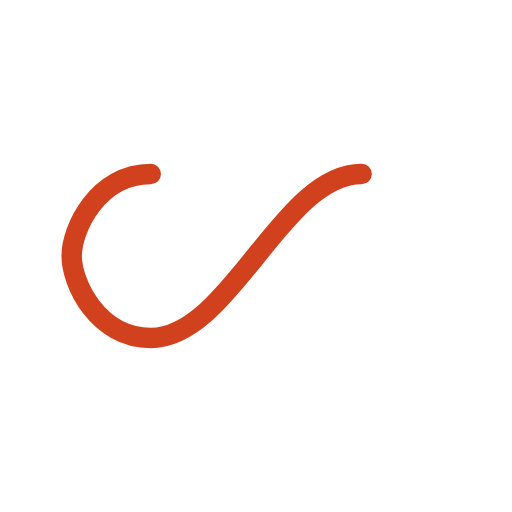
t = 0.00 s
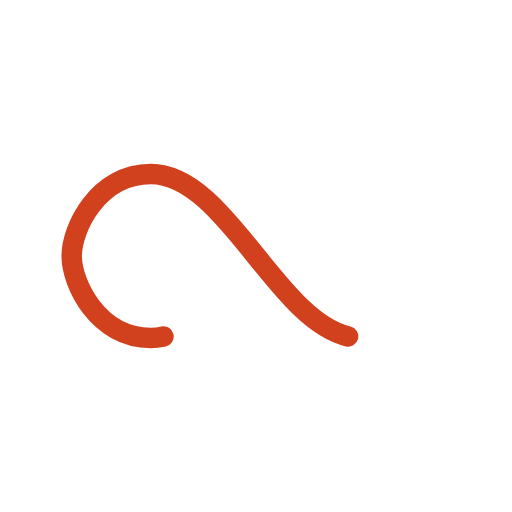
t = 0.25 s
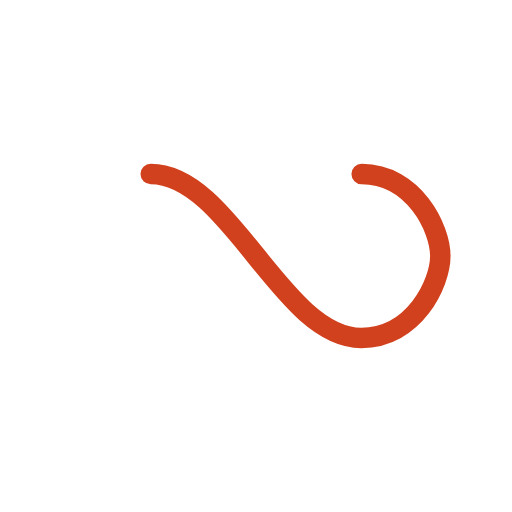
t = 0.50 s
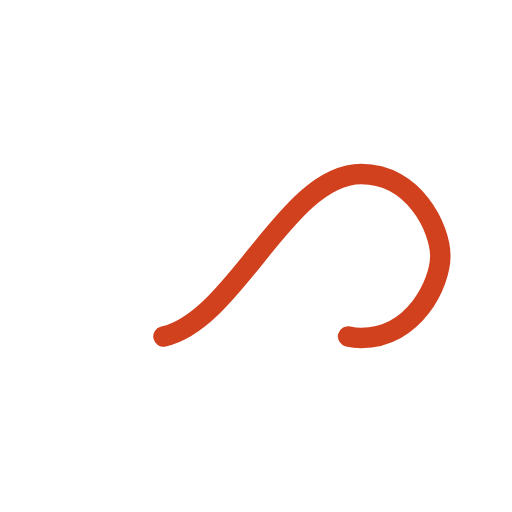
t = 0.75 s

The animated SVG that drew these frames (rendered in a browser with its animation timeline set to each time). Animation: 1 SMIL element (animate=1); one cycle of 1.00 s, repeats indefinitely.

<?xml version="1.0" encoding="utf-8"?>
<svg xmlns="http://www.w3.org/2000/svg" xmlns:xlink="http://www.w3.org/1999/xlink" style="margin: auto; background: none; display: block; shape-rendering: auto;" width="191px" height="191px" viewBox="0 0 100 100" preserveAspectRatio="xMidYMid">
<path fill="none" stroke="#d1411e" stroke-width="5" stroke-dasharray="128.29446411132812 128.29446411132812" d="M24.3 30C11.4 30 5 43.3 5 50s6.4 20 19.3 20c19.3 0 32.1-40 51.4-40 C88.6 30 95 43.3 95 50s-6.4 20-19.3 20C56.4 70 43.6 30 24.3 30z" stroke-linecap="round" style="transform:scale(0.8);transform-origin:50px 50px">
  <animate attributeName="stroke-dashoffset" repeatCount="indefinite" dur="1s" keyTimes="0;1" values="0;256.58892822265625"></animate>
</path>
<!-- [ldio] generated by https://loading.io/ --></svg>